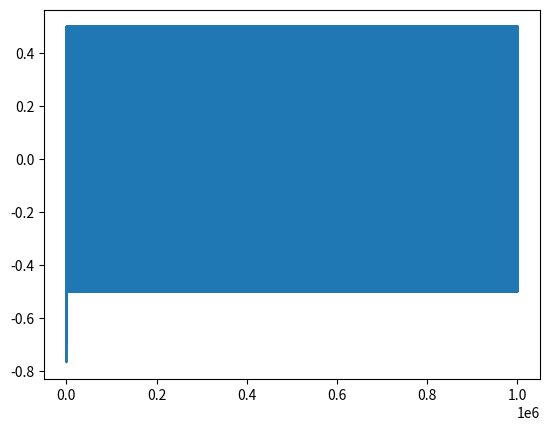

Generate this figure with matplotlib:
import numpy as np
import matplotlib.pyplot as plt
import random


def log_func(x):
    return 1 / (1 + np.exp(-x))


def der_log_func(x):
    return log_func(x) * (1 - log_func(x))


def loc_gradient(summ_in_signal, err):
    return err * der_log_func(summ_in_signal)


def neuron_out_signal(w, x):
    summ_in_signal = np.dot(w, x)
    out_signal = log_func(summ_in_signal)

    return out_signal


def my_network(x, w11, w12, w21, f):  # wij - i номер слоя, к которому подходят связи, j - номер нейрона, к которому подходят связи, wij - вектор (набор весов приходящих связей)
    f[0][0] = neuron_out_signal(w11, x)
    f[0][1] = neuron_out_signal(w12, x)
    f[1] = neuron_out_signal(w21, f[0])

    return f[1]  # float


def back_prop_my_network(x, w11, w12, w21, f, err, converg_step):
    def update_w(w, step, grad, f_lay):
        return w - step * grad * f_lay

    delta = err * f[1] * (1 - f[1])
    w21 = update_w(w21, converg_step, delta, f[0])
    # print(w21)

    delta1 = delta * w21 * f[1] * (1 - f[1])
    # print(delta1)
    w11 = update_w(w11, converg_step, delta1[0], x)
    w12 = update_w(w12, converg_step, delta1[1], x)

    return w11, w12, w21


lamd = 1  # шаг сходимости при корректировке весов
N = 1000000  # количество итераций

w11 = np.array([random.random() - 0.5, random.random() - 0.5,
                random.random() - 0.5])  # 3 # вектора начальных весов каждого нейрона сети
w12 = np.array([random.random() - 0.5, random.random() - 0.5, random.random() - 0.5])  # 3

w21 = np.array([random.random() - 0.5, random.random() - 0.5])  # 2

f = [np.array([1.0, 1.0]), 1.0]
# print(f)

input_data = [
    [np.array([0, 0, 0]), 0],
    [np.array([0, 0, 1]), 1],
    [np.array([0, 1, 0]), 0],
    [np.array([0, 1, 1]), 1],
    [np.array([1, 0, 0]), 0],
    [np.array([1, 0, 1]), 1],
    [np.array([1, 1, 0]), 0],
    [np.array([1, 1, 1]), 0]
]

error_array = []

for i in range(N):
    index = random.randint(0, len(input_data) - 1)
    x = input_data[index][0]
    d = input_data[index][1]
    f[1] = my_network(x, w11, w12, w21, f)  # выходное значение сети
    error = f[1] - d
    error_array.append(error)
    w11, w12, w21 = back_prop_my_network(x, w11, w12, w21, f, error,
                                         lamd)  # корректировка весов (изменение глобальных переменных)
    # print(f)
    # print(w11)

# summ = 0
# for i in range(len(input_data)):
#     x = input_data[i][0]
#     d = input_data[i][1]
#     f[1] = my_network(x, w11, w12, w21, f)
#     print(f[1])
#     error = f[1] - d
#     summ += error

# average_error = summ / len(input_data)
# print(average_error)

x = np.array([1, 1, 1])
y = my_network(x, w11, w12, w21, f)
print(y)

plt.plot(error_array)
plt.show()
